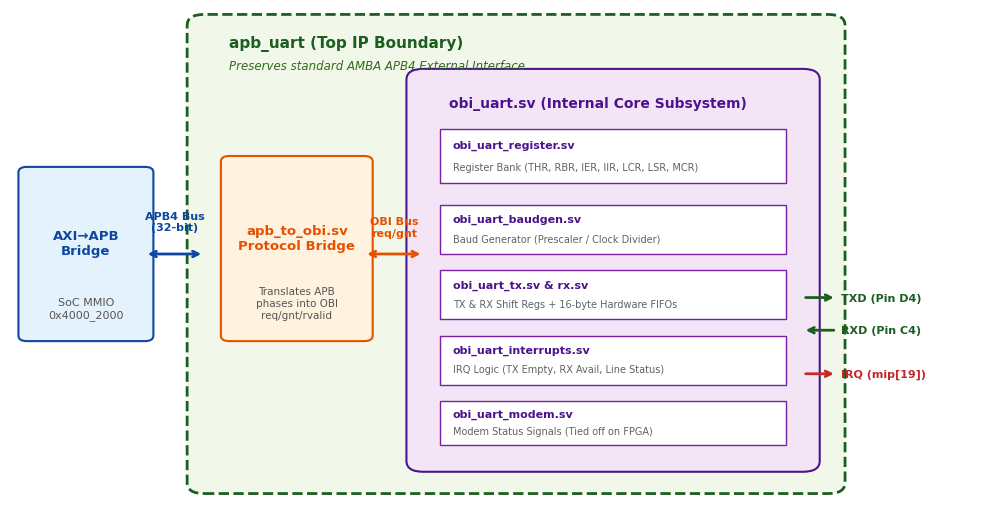

Here is the Python script that generated this plot: (Note: this script raises an exception after producing the figure.)
import matplotlib.pyplot as plt
import matplotlib.patches as patches
import os

out_dir = r"c:\Users\cj\Desktop\1TOPS project\RISCFORGE_1TOPS-main\rtl\ips\FPGA Implementation Plan\figures"
plt.rcParams['font.family'] = 'sans-serif'
plt.rcParams['font.sans-serif'] = ['DejaVu Sans', 'Arial', 'Helvetica']

# -------------------------------------------------------------
# 2. Local Architecture: APB-Enclosed OBI UART
# -------------------------------------------------------------
fig, ax = plt.subplots(figsize=(10, 5.2), dpi=300)
ax.axis('off')

# Outer SoC Bus Box
ax.add_patch(patches.FancyBboxPatch((0.02, 0.35), 0.14, 0.30, boxstyle="round,pad=0.01", ec="#0d47a1", fc="#e3f2fd", lw=1.5))
ax.text(0.09, 0.52, "AXI→APB\nBridge", ha='center', va='center', fontsize=9.5, fontweight='bold', color="#0d47a1")
ax.text(0.09, 0.40, "SoC MMIO\n0x4000_2000", ha='center', va='center', fontsize=8, color="#555555")

# Big APB UART Wrapper Box (The IP boundary)
ax.add_patch(patches.FancyBboxPatch((0.23, 0.08), 0.74, 0.84, boxstyle="round,pad=0.02", ec="#1b5e20", fc="#f1f8e9", lw=2, linestyle='--'))
ax.text(0.26, 0.88, "apb_uart (Top IP Boundary)", fontsize=11, fontweight='bold', color="#1b5e20")
ax.text(0.26, 0.84, "Preserves standard AMBA APB4 External Interface", fontsize=8.5, fontstyle='italic', color="#33691e")

# Bus between SoC and APB_UART
ax.annotate('', xy=(0.23, 0.50), xytext=(0.16, 0.50), arrowprops=dict(arrowstyle="<->", color="#0d47a1", lw=2))
ax.text(0.195, 0.54, "APB4 Bus\n(32-bit)", ha='center', va='bottom', fontsize=8, fontweight='bold', color="#0d47a1")

# apb_to_obi bridge
ax.add_patch(patches.FancyBboxPatch((0.26, 0.35), 0.16, 0.32, boxstyle="round,pad=0.01", ec="#e65100", fc="#fff3e0", lw=1.5))
ax.text(0.34, 0.53, "apb_to_obi.sv\nProtocol Bridge", ha='center', va='center', fontsize=9.5, fontweight='bold', color="#e65100")
ax.text(0.34, 0.41, "Translates APB\nphases into OBI\nreq/gnt/rvalid", ha='center', va='center', fontsize=7.5, color="#555555")

# Arrow: APB to OBI
ax.annotate('', xy=(0.49, 0.50), xytext=(0.42, 0.50), arrowprops=dict(arrowstyle="<->", color="#e65100", lw=2))
ax.text(0.455, 0.53, "OBI Bus\nreq/gnt", ha='center', va='bottom', fontsize=8, fontweight='bold', color="#e65100")

# Internal obi_uart box
ax.add_patch(patches.FancyBboxPatch((0.49, 0.12), 0.45, 0.70, boxstyle="round,pad=0.02", ec="#4a148c", fc="#f3e5f5", lw=1.5))
ax.text(0.52, 0.77, "obi_uart.sv (Internal Core Subsystem)", fontsize=10, fontweight='bold', color="#4a148c")

# Submodules inside obi_uart
submodules = [
    ("obi_uart_register.sv", "Register Bank (THR, RBR, IER, IIR, LCR, LSR, MCR)", 0.51, 0.63, 0.41, 0.10),
    ("obi_uart_baudgen.sv", "Baud Generator (Prescaler / Clock Divider)", 0.51, 0.50, 0.41, 0.09),
    ("obi_uart_tx.sv & rx.sv", "TX & RX Shift Regs + 16-byte Hardware FIFOs", 0.51, 0.38, 0.41, 0.09),
    ("obi_uart_interrupts.sv", "IRQ Logic (TX Empty, RX Avail, Line Status)", 0.51, 0.26, 0.41, 0.09),
    ("obi_uart_modem.sv", "Modem Status Signals (Tied off on FPGA)", 0.51, 0.15, 0.41, 0.08)
]

for name, desc, mx, my, mw, mh in submodules:
    ax.add_patch(patches.Rectangle((mx, my), mw, mh, ec="#7b1fa2", fc="#ffffff", lw=1))
    ax.text(mx + 0.015, my + mh*0.65, name, fontsize=8, fontweight='bold', color="#4a148c")
    ax.text(mx + 0.015, my + mh*0.25, desc, fontsize=7, color="#616161")

# External pins on right
ax.annotate('', xy=(0.98, 0.42), xytext=(0.94, 0.42), arrowprops=dict(arrowstyle="->", color="#1b5e20", lw=2))
ax.text(0.985, 0.42, "TXD (Pin D4)", ha='left', va='center', fontsize=8, fontweight='bold', color="#1b5e20")

ax.annotate('', xy=(0.94, 0.36), xytext=(0.98, 0.36), arrowprops=dict(arrowstyle="->", color="#1b5e20", lw=2))
ax.text(0.985, 0.36, "RXD (Pin C4)", ha='left', va='center', fontsize=8, fontweight='bold', color="#1b5e20")

ax.annotate('', xy=(0.98, 0.28), xytext=(0.94, 0.28), arrowprops=dict(arrowstyle="->", color="#c62828", lw=2))
ax.text(0.985, 0.28, "IRQ (mip[19])", ha='left', va='center', fontsize=8, fontweight='bold', color="#c62828")

ax.set_xlim(0, 1.15)
ax.set_ylim(0.05, 0.95)
plt.tight_layout()
fig.savefig(os.path.join(out_dir, "diag2_uart_obi.png"), bbox_inches='tight')
plt.close(fig)
print("diag2 done")

# -------------------------------------------------------------
# 3. Local Flow: D-114 Timer Fix & Filelist Re-routing
# -------------------------------------------------------------
fig, ax = plt.subplots(figsize=(10, 4.8), dpi=300)
ax.axis('off')

# Left Side: File Inconsistency
ax.text(0.05, 0.92, "D-114 File Inconsistency Identified", fontsize=11, fontweight='bold', color="#b71c1c")

# Root file box
ax.add_patch(patches.FancyBboxPatch((0.05, 0.52), 0.40, 0.34, boxstyle="round,pad=0.02", ec="#b71c1c", fc="#ffebee", lw=1.5))
ax.text(0.07, 0.81, "ORIGINAL ROOT FILE: apb_timer-master/timer.sv", fontsize=8.5, fontweight='bold', color="#b71c1c")
ax.text(0.07, 0.74, "• Stale, unpatched legacy version\n• Generates IRQ when counter hits 0xFFFFFFFF\n  EVEN WHEN TIMER IS DISABLED (CTRL.EN = 0)!\n• Spurious interrupts & accidental counter wipe", fontsize=7.5, color="#212121")
ax.text(0.07, 0.55, "DECISION: Restored to exact untouched baseline", fontsize=7.5, fontweight='bold', color="#b71c1c")

# Patched file box
ax.add_patch(patches.FancyBboxPatch((0.05, 0.10), 0.40, 0.34, boxstyle="round,pad=0.02", ec="#1b5e20", fc="#e8f5e9", lw=1.5))
ax.text(0.07, 0.39, "NEWER FILE ORIGIN: apb_timer-master/rtl/timer.sv", fontsize=8.5, fontweight='bold', color="#1b5e20")
ax.text(0.07, 0.32, "• Functionally corrected with TIMER_CTRL.EN gating:\n  if (regs_q[REG_TIMER_CTRL][ENABLE_BIT] &&\n      regs_q[REG_TIMER] == 32'hffff_ffff ...)\n• No spurious interrupts when disabled ✓", fontsize=7.5, color="#212121")
ax.text(0.07, 0.13, "DECISION: Selected as canonical hardware origin", fontsize=7.5, fontweight='bold', color="#1b5e20")

# Right Side: EDA Manifest Re-Routing
ax.text(0.55, 0.92, "Tool Manifest Routing Resolution", fontsize=11, fontweight='bold', color="#0d47a1")

ax.add_patch(patches.FancyBboxPatch((0.55, 0.20), 0.42, 0.64, boxstyle="round,pad=0.02", ec="#0d47a1", fc="#e3f2fd", lw=1.8))
ax.text(0.57, 0.78, "Canonical Tool Filelists Updated", fontsize=9.5, fontweight='bold', color="#0d47a1")

tools = [
    ("vivado_soc.f", "Vivado Synthesis Manifest", "line 82: ../apb_timer-master/rtl/timer.sv"),
    ("jg_soc.f", "JasperGold Lint / Formal", "line 104: ../apb_timer-master/rtl/timer.sv"),
    ("spyglass.prj", "SpyGlass Lint / CDC Manifest", "line 94: ../apb_timer-master/rtl/timer.sv")
]

ty = 0.66
for fname, usage, lineinfo in tools:
    ax.add_patch(patches.Rectangle((0.57, ty), 0.38, 0.11, ec="#1565c0", fc="#ffffff", lw=1))
    ax.text(0.585, ty + 0.065, fname + "  (" + usage + ")", fontsize=8, fontweight='bold', color="#0d47a1")
    ax.text(0.585, ty + 0.025, lineinfo, fontsize=7.5, fontfamily='monospace', color="#2e7d32")
    ty -= 0.14

ax.text(0.57, 0.24, "Result: 0 duplicate definitions, 100% bug-free timer execution", fontsize=8, fontweight='bold', color="#1565c0")

# Arrow connecting rtl/timer.sv to manifest box
ax.annotate('', xy=(0.55, 0.45), xytext=(0.45, 0.27), arrowprops=dict(arrowstyle="->", color="#1b5e20", lw=2.5))
ax.text(0.48, 0.38, "Routes To", ha='center', va='center', rotation=25, fontsize=8.5, fontweight='bold', color="#1b5e20")

ax.set_xlim(0, 1.0)
ax.set_ylim(0.05, 1.0)
plt.tight_layout()
fig.savefig(os.path.join(out_dir, "diag3_timer_routing.png"), bbox_inches='tight')
plt.close(fig)
print("diag3 done")

# -------------------------------------------------------------
# 4. Local Structure: IRQ Gateway & Arbiter
# -------------------------------------------------------------
fig, ax = plt.subplots(figsize=(10, 4.6), dpi=300)
ax.axis('off')

# SoC IRQ Inputs
ax.text(0.04, 0.90, "SoC IRQ Lines", fontsize=9.5, fontweight='bold', color="#37474f")

irq_inputs = [
    ("GPIO Global IRQ", "fast_irq_i[0]", 0.76, "#2e7d32"),
    ("I2C Master IRQ", "fast_irq_i[1]", 0.65, "#2e7d32"),
    ("SPI Event IRQ", "fast_irq_i[2]", 0.54, "#2e7d32"),
    ("UART IRQ", "fast_irq_i[3]", 0.43, "#2e7d32"),
    ("Timer0 Compare (MTIP)", "timer_irq_i", 0.32, "#2e7d32"),
    ("SPI EoT IRQ", "fast_irq_i[11]", 0.21, "#2e7d32"),
    ("Timer 0/1 Overflow / Ch1", "fast_irq_i[10:4] (DROPPED D-003)", 0.10, "#c62828")
]

for label, pin, iy, col in irq_inputs:
    ax.add_patch(patches.Rectangle((0.04, iy), 0.22, 0.08, ec=col, fc="#fafafa", lw=1))
    ax.text(0.05, iy + 0.045, label, fontsize=7.5, fontweight='bold', color=col)
    ax.text(0.05, iy + 0.015, pin, fontsize=6.5, fontfamily='monospace', color="#616161")
    if col != "#c62828":
        ax.annotate('', xy=(0.33, 0.55), xytext=(0.26, iy + 0.04), arrowprops=dict(arrowstyle="->", color="#37474f", lw=1))

# irq_gateway box
ax.add_patch(patches.FancyBboxPatch((0.33, 0.35), 0.18, 0.45, boxstyle="round,pad=0.01", ec="#e65100", fc="#fff3e0", lw=1.5))
ax.text(0.42, 0.72, "irq_gateway.v\n(Missing S1-F001 Fix)", ha='center', va='center', fontsize=8.5, fontweight='bold', color="#e65100")
ax.text(0.42, 0.55, "• Edge / Level Latch\n• Cleared on ISR ack\n• Prevents glitching\n• 6-bit input array", ha='center', va='center', fontsize=7.5, color="#212121")

# Arrow to arbiter
ax.annotate('', xy=(0.58, 0.55), xytext=(0.51, 0.55), arrowprops=dict(arrowstyle="->", color="#e65100", lw=2))
ax.text(0.545, 0.58, "pend", ha='center', va='bottom', fontsize=8, fontweight='bold', color="#e65100")

# irq_arbiter box
ax.add_patch(patches.FancyBboxPatch((0.58, 0.35), 0.18, 0.45, boxstyle="round,pad=0.01", ec="#1565c0", fc="#e3f2fd", lw=1.5))
ax.text(0.67, 0.72, "irq_arbiter.v\n(Missing S1-F001 Fix)", ha='center', va='center', fontsize=8.5, fontweight='bold', color="#1565c0")
ax.text(0.67, 0.55, "• Priority Encoder\n• Winner ID resolution\n• Winner class output\n• Gated by MIE", ha='center', va='center', fontsize=7.5, color="#212121")

# Arrow to CSR file
ax.annotate('', xy=(0.83, 0.55), xytext=(0.76, 0.55), arrowprops=dict(arrowstyle="->", color="#1565c0", lw=2))
ax.text(0.795, 0.58, "irq_req", ha='center', va='bottom', fontsize=8, fontweight='bold', color="#1565c0")

# csr_regfile box
ax.add_patch(patches.FancyBboxPatch((0.83, 0.35), 0.18, 0.45, boxstyle="round,pad=0.01", ec="#4a148c", fc="#f3e5f5", lw=1.5))
ax.text(0.92, 0.72, "csr_regfile.v\n(Trap Controller)", ha='center', va='center', fontsize=8.5, fontweight='bold', color="#4a148c")
ax.text(0.92, 0.55, "• mip[19:16] = Periph\n• mip[7] = Timer MTIP\n• mip[27] = SPI EoT\n• mcause vector trap", ha='center', va='center', fontsize=7.5, color="#212121")

# Summary banner at bottom
ax.add_patch(patches.Rectangle((0.04, 0.02), 0.97, 0.05, ec="#2e7d32", fc="#e8f5e9"))
ax.text(0.525, 0.045, "FIX VERIFIED: irq_gateway.v & irq_arbiter.v compiled in Vivado -> 0 Blackboxes, Full Preemption", ha='center', va='center', fontsize=8, fontweight='bold', color="#1b5e20")

ax.set_xlim(0, 1.05)
ax.set_ylim(0, 0.98)
plt.tight_layout()
fig.savefig(os.path.join(out_dir, "diag4_irq_subsystem.png"), bbox_inches='tight')
plt.close(fig)
print("diag4 done")

# -------------------------------------------------------------
# 5. Warning Breakdown Chart
# -------------------------------------------------------------
fig, (ax1, ax2) = plt.subplots(1, 2, figsize=(10, 4.2), dpi=300, gridspec_kw={'width_ratios': [1, 1.3]})

labels = [
    'Synth 8-7129 (Unconnected Ports)',
    'Synth 8-589 (GPIO !== to !=)',
    'Synth 8-7137 (Same Priority Set/Reset)',
    'Synth 8-11067 (Package Param to Local)',
    'Synth 8-6014 (Dead Seq Pruning)',
    'Synth 8-689 (CSA 65/66b Width)',
    'Synth 8-7023 / 7071 (Port Open)',
    'Synth 8-10940 (Macro Redefine)'
]
counts = [1331, 160, 41, 40, 20, 16, 6, 1]
colors = ['#1565c0', '#2e7d32', '#f57f17', '#6a1b9a', '#00838f', '#d84315', '#455a64', '#ad1457']

# Donut chart
wedges, texts = ax1.pie(counts, colors=colors, startangle=140, wedgeprops=dict(width=0.45, edgecolor='w'))
ax1.text(0, 0, "1,615\nWarnings\n100% Waived", ha='center', va='center', fontsize=9.5, fontweight='bold', color="#212121")
ax1.set_title("Warning Distribution", fontsize=10, fontweight='bold')

# Horizontal bar chart for smaller items
sub_labels = [
    'Synth 8-589 (GPIO !==)',
    'Synth 8-7137 (Set/Reset)',
    'Synth 8-11067 (Localparam)',
    'Synth 8-6014 (Dead Flops)',
    'Synth 8-689 (CSA Mismatch)',
    'Synth 8-7023/71 (Open Ports)',
    'Synth 8-10940 (Macro Redef)'
]
sub_counts = [160, 41, 40, 20, 16, 6, 1]
sub_colors = colors[1:]

y_pos = range(len(sub_labels))
bars = ax2.barh(y_pos, sub_counts, color=sub_colors, height=0.6)
ax2.set_yticks(y_pos)
ax2.set_yticklabels(sub_labels, fontsize=8)
ax2.invert_yaxis()
ax2.set_xlabel("Occurrences (Excluding 1,331 Bus Ports)", fontsize=8.5)
ax2.set_title("Non-Bus Warning Breakdown", fontsize=10, fontweight='bold')

for bar in bars:
    w = bar.get_width()
    ax2.text(w + 3, bar.get_y() + bar.get_height()/2, f"{int(w)}", va='center', fontsize=7.5, fontweight='bold', color="#333333")

ax2.set_xlim(0, 185)
plt.tight_layout()
fig.savefig(os.path.join(out_dir, "diag5_warnings_chart.png"), bbox_inches='tight')
plt.close(fig)
print("diag5 done")
